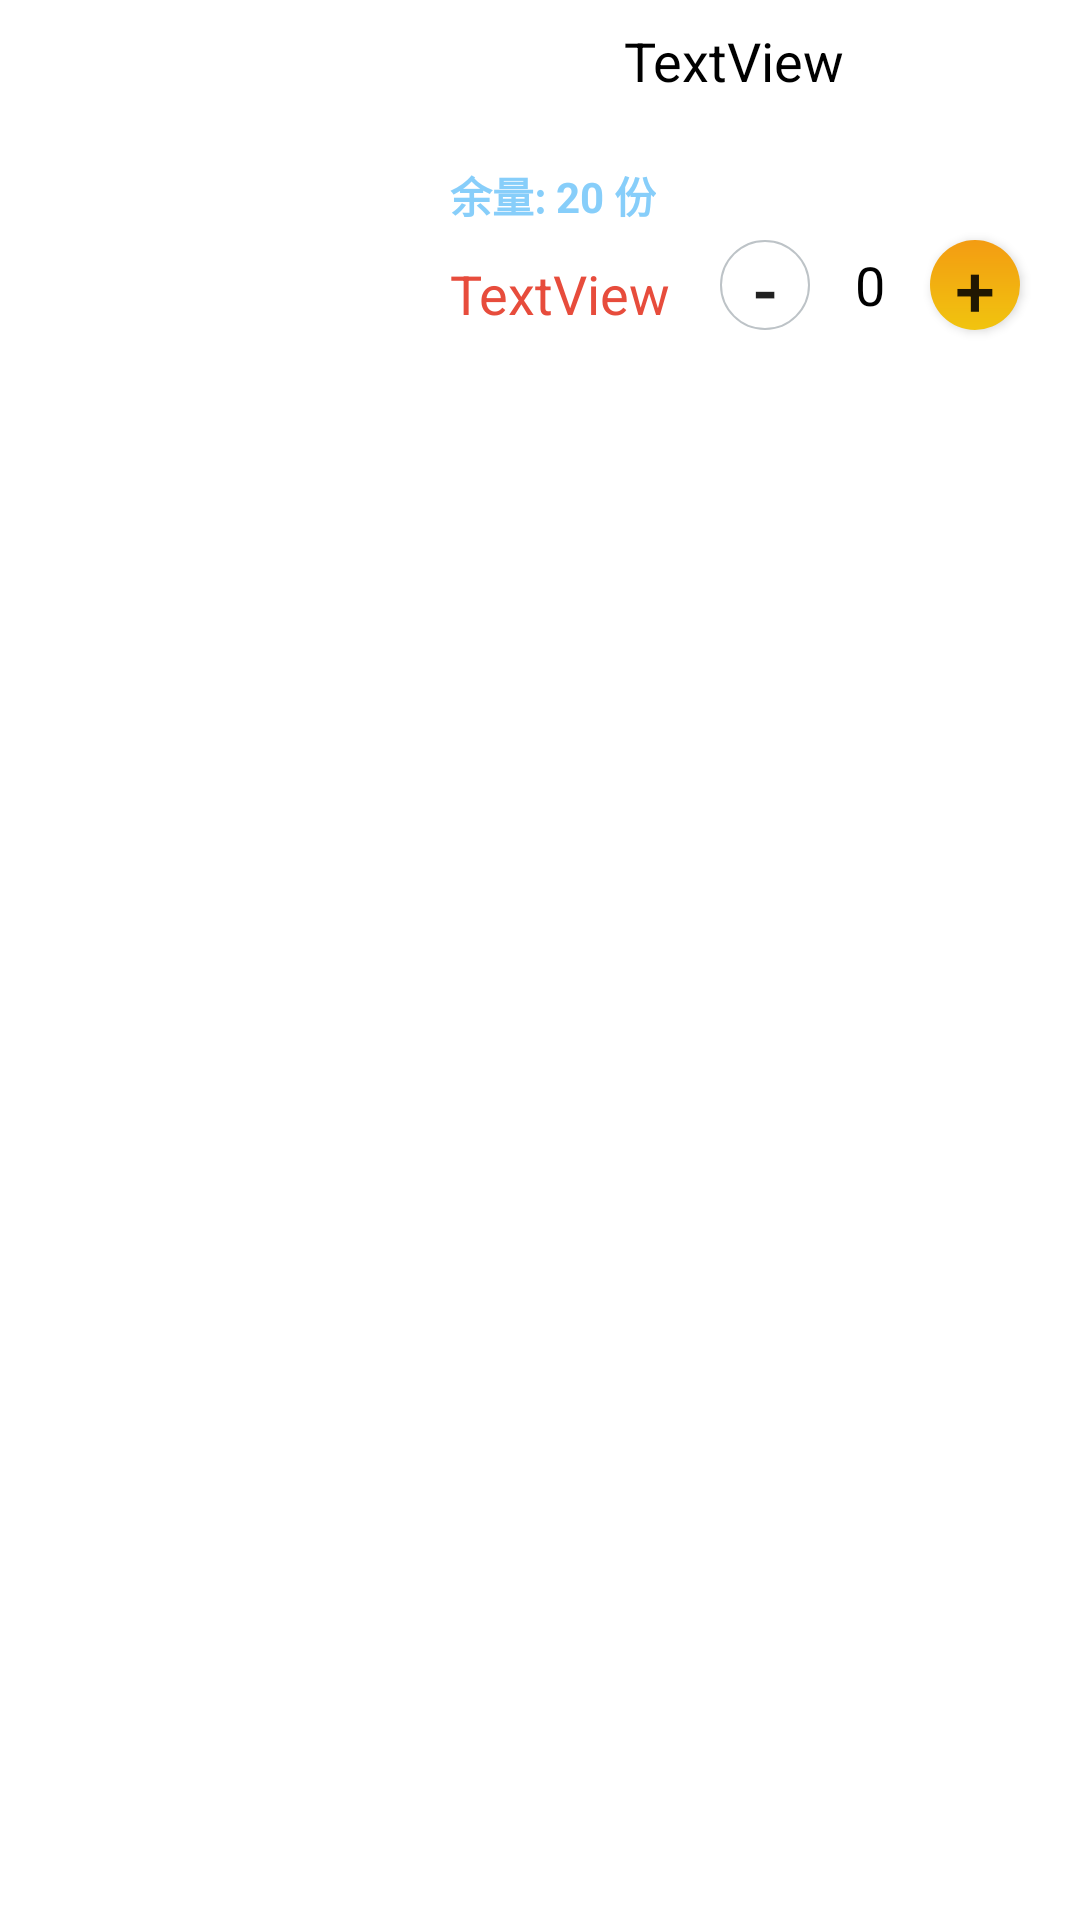

Write the Android layout XML for this screen, with the resource values it uses.
<!-- AndroidManifest.xml: application theme AppTheme -->
<!-- res/layout/dishes_item.xml -->
<?xml version="1.0" encoding="utf-8"?>
<RelativeLayout xmlns:android="http://schemas.android.com/apk/res/android"
    xmlns:app="http://schemas.android.com/apk/res-auto"
    xmlns:tools="http://schemas.android.com/tools"
    android:id="@+id/order_item_layout"
    android:layout_width="match_parent"
    android:layout_height="130dp"
    android:background="#ffffff"
    android:orientation="horizontal">


    <ImageView
        android:id="@+id/order_item_image"
        android:layout_width="120dp"
        android:layout_height="120dp"
        android:layout_alignParentLeft="true"
        android:layout_alignParentStart="true"
        android:layout_centerVertical="true"
        android:layout_margin="5dp"
        app:srcCompat="@drawable/logo" />

    <RelativeLayout
        android:layout_width="wrap_content"
        android:layout_height="130dp"
        android:layout_alignParentEnd="true"
        android:layout_alignParentRight="true"
        android:layout_toEndOf="@id/order_item_image"
        android:layout_toRightOf="@id/order_item_image">

        <TextView
            android:id="@+id/order_item_storage"
            android:layout_width="wrap_content"
            android:layout_height="wrap_content"
            android:layout_alignParentLeft="true"
            android:layout_alignParentStart="true"
            android:layout_centerVertical="true"
            android:layout_marginBottom="20dp"
            android:layout_marginEnd="20dp"
            android:layout_marginLeft="20dp"
            android:layout_marginRight="20dp"
            android:layout_marginStart="20dp"
            android:layout_marginTop="20dp"
            android:text="余量: 20 份"
            android:textColor="#87CEFA"
            android:textStyle="bold" />

        <TextView
            android:id="@+id/order_item_name"
            android:layout_width="wrap_content"
            android:layout_height="wrap_content"
            android:layout_alignParentTop="true"
            android:layout_centerHorizontal="true"
            android:layout_marginBottom="8dp"
            android:layout_marginEnd="8dp"
            android:layout_marginLeft="8dp"
            android:layout_marginRight="8dp"
            android:layout_marginStart="8dp"
            android:layout_marginTop="8dp"
            android:gravity="center"
            android:text="TextView"
            android:textColor="#000000"
            android:textSize="18sp" />

        <TextView
            android:id="@+id/order_item_price"
            android:layout_width="wrap_content"
            android:layout_height="wrap_content"
            android:layout_alignParentBottom="true"
            android:layout_alignParentLeft="true"
            android:layout_alignParentStart="true"
            android:layout_margin="20dp"
            android:layout_marginBottom="8dp"
            android:layout_marginEnd="8dp"
            android:layout_marginLeft="20dp"
            android:layout_marginRight="8dp"
            android:layout_marginStart="8dp"
            android:layout_marginTop="8dp"
            android:text="TextView"
            android:textColor="#E74C3C"
            android:textSize="18sp" />


        <Button
            android:id="@+id/order_item_subtract"
            android:layout_width="30dp"
            android:layout_height="30dp"
            android:layout_alignParentBottom="true"
            android:layout_marginBottom="20dp"
            android:layout_toLeftOf="@id/order_item_buy_number"
            android:background="@drawable/order_item_subtract_button"
            android:gravity="center"
            android:text="-"
            android:textSize="24sp" />

        <TextView
            android:id="@+id/order_item_buy_number"
            android:layout_width="30dp"
            android:layout_height="30dp"
            android:layout_alignParentBottom="true"
            android:layout_marginBottom="20dp"
            android:layout_marginLeft="5dp"
            android:layout_marginRight="5dp"
            android:layout_toStartOf="@id/order_item_add"
            android:gravity="center"
            android:text="0"
            android:textColor="#000000"
            android:textSize="18sp" />

        <Button
            android:id="@+id/order_item_add"
            android:layout_width="30dp"
            android:layout_height="30dp"
            android:layout_alignParentBottom="true"
            android:layout_alignParentEnd="true"
            android:layout_marginBottom="20dp"
            android:layout_marginRight="20dp"
            android:background="@drawable/order_item_buy_button"
            android:gravity="center"
            android:text="+"
            android:textSize="24sp" />
    </RelativeLayout>

</RelativeLayout>
<!-- resources referenced by this layout -->
<resources>
  <!-- drawable order_item_buy_button (drawable) -->
  <?xml version="1.0" encoding="utf-8"?>
  <shape xmlns:android="http://schemas.android.com/apk/res/android"
      android:shape="oval">
  
      <corners android:radius="5dp"/>
  
      <gradient android:startColor="#f1c40f"
          android:endColor="#f39c12"
          android:angle="90" />
  </shape>
  <!-- drawable order_item_subtract_button (drawable) -->
  <?xml version="1.0" encoding="utf-8"?>
  <shape xmlns:android="http://schemas.android.com/apk/res/android"
      android:shape="oval">
  
      <corners android:radius="5dp"/>
  
      <solid android:color="@android:color/transparent"/>
  
      <stroke android:width="2px"
          android:color="#BDC3C7"/>
  </shape>
  <style name="AppTheme" parent="Base.Theme.AppCompat.Light.DarkActionBar">
          
          <item name="colorPrimary">@color/colorPrimary</item>
          <item name="colorPrimaryDark">@color/colorPrimaryDark</item>
          <item name="colorAccent">@color/colorAccent</item>
      </style>
  <color name="colorPrimary">#3F51B5</color>
  <color name="colorPrimaryDark">#303F9F</color>
  <color name="colorAccent">#FF4081</color>
</resources>
